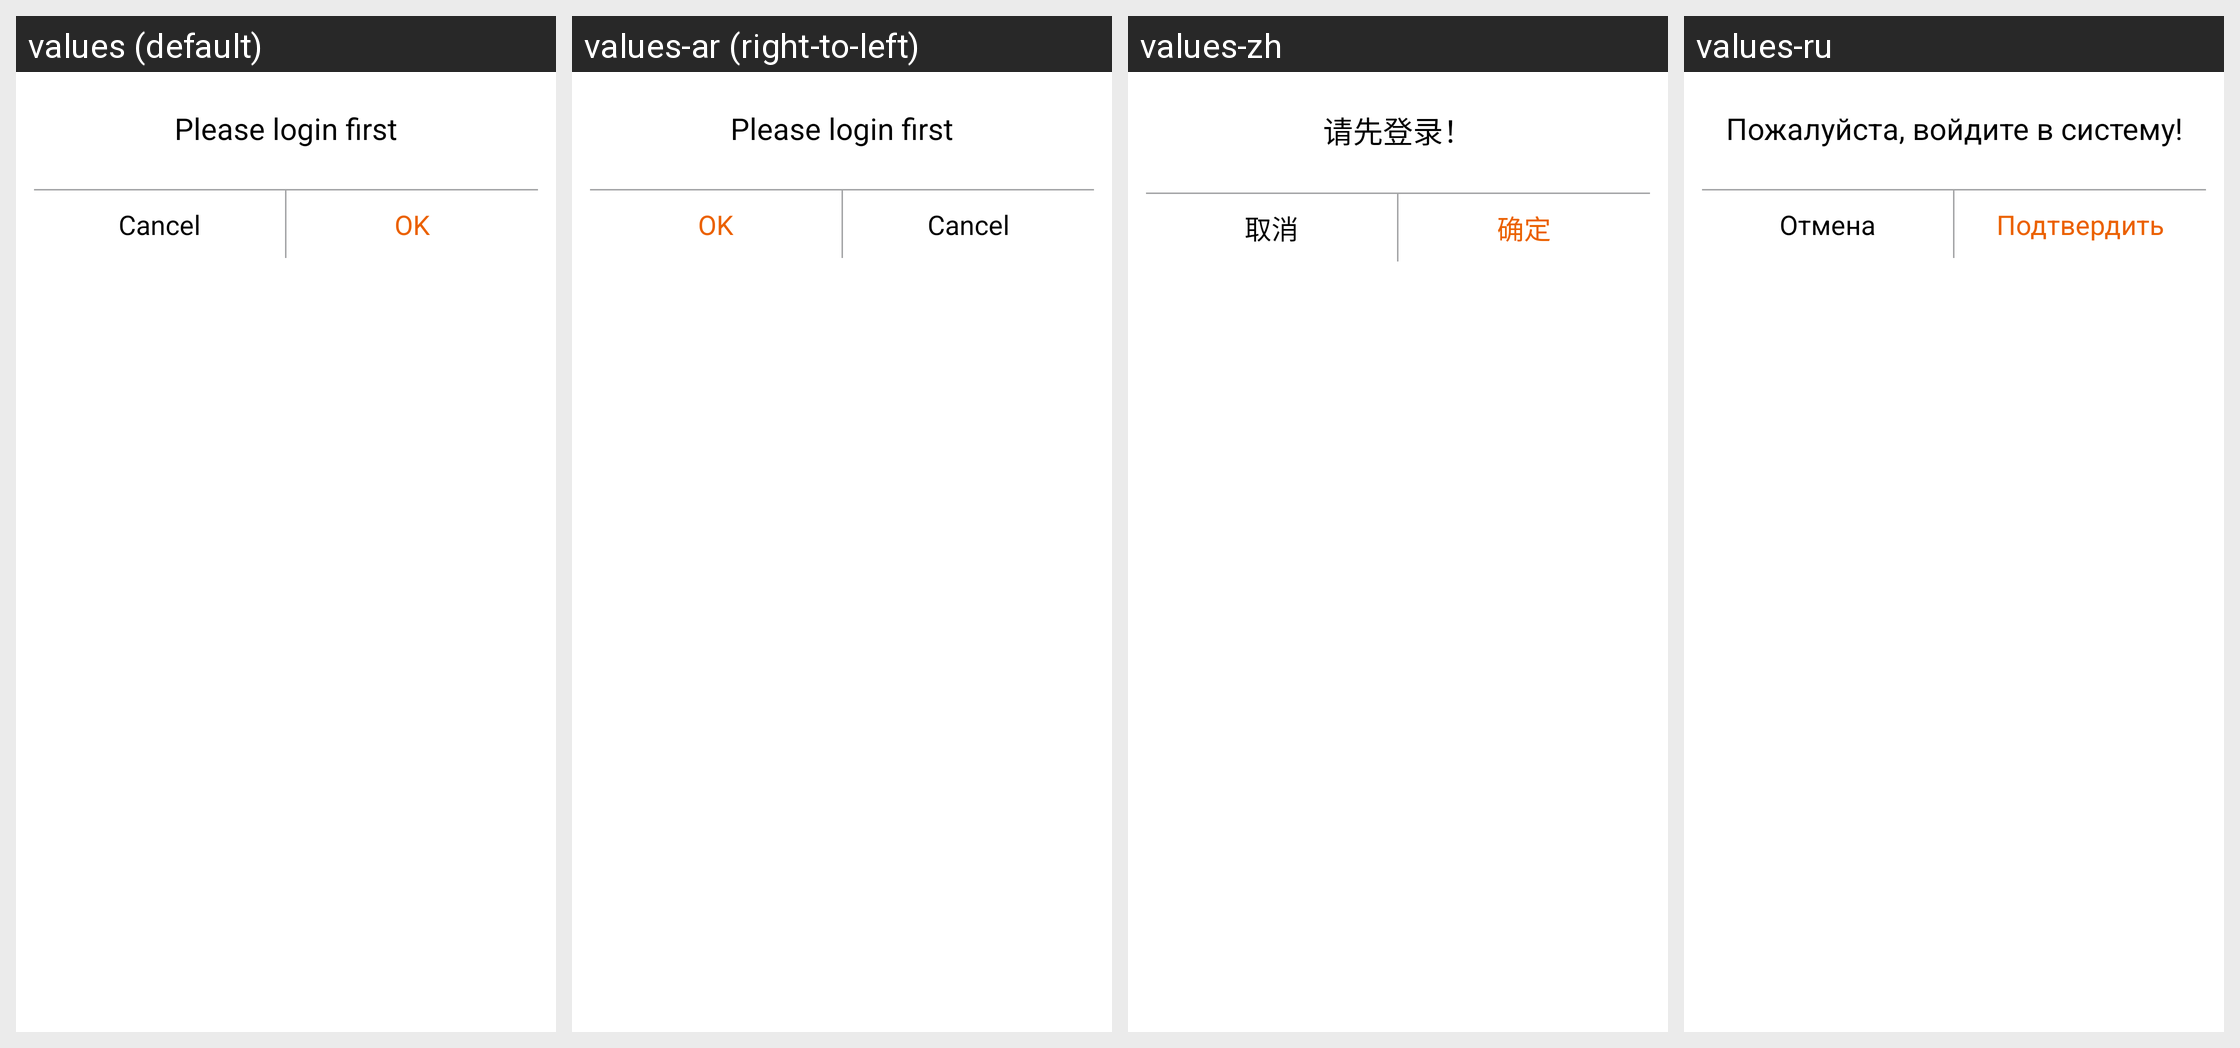

This grid shows one Android layout under several languages. Give, for every string resource on the screen, its name, the default text and each shown locale's text.
Android screen res/layout/layout_log_first.xml rendered under 4 locales, left to right: values (default), values-ar (right-to-left), values-zh, values-ru. Device: Nexus 5 (rendered at 1080×1920; each locale shown at half size, 540×960, under a caption strip naming it); theme AppTheme.
Other locales in the repository, not shown: values-af, values-am, values-as, values-az, values-be, values-bg, values-bn, values-bs, values-ca, values-cs, values-da, values-de, values-el, values-en, values-en-rGB, values-es, values-es-rUS, values-et, values-eu, values-fa, values-fi, values-fr, values-fr-rCA, values-gl, values-gu, values-hi, values-hr, values-hu, values-hy, values-in, values-is, values-it, values-iw, values-ja, values-ka, values-kk, values-km, values-kn, values-ko, values-ky, values-lo, values-lt, values-lv, values-mk, values-ml, values-mn, values-mr, values-ms, values-my, values-nb, values-ne, values-nl, values-or, values-pa, values-pl, values-pt, values-pt-rBR, values-pt-rPT, values-ro, values-si, values-sk, values-sl, values-sq, values-sr, values-sv, values-sw, values-ta, values-te, values-th, values-tl, values-tr, values-uk, values-ur, values-uz, values-vi, values-zh-rCN, values-zh-rHK, values-zh-rTW, values-zu.
Strings drawn on this screen, with the default value and each locale's value (text and hints the layout hard-codes, and strings that could not be matched under every locale, appear in the picture but are not listed):

log_hint_text
  values: Please login first
  values-ar: Please login first  [not translated; the default value is used]
  values-zh: 请先登录！
  values-ru: Пожалуйста, войдите в систему!

cancel
  values: Cancel
  values-ar: Cancel  [not translated; the default value is used]
  values-zh: 取消
  values-ru: Отмена

confirm_ok
  values: OK
  values-ar: OK  [not translated; the default value is used]
  values-zh: 确定
  values-ru: Подтвердить
